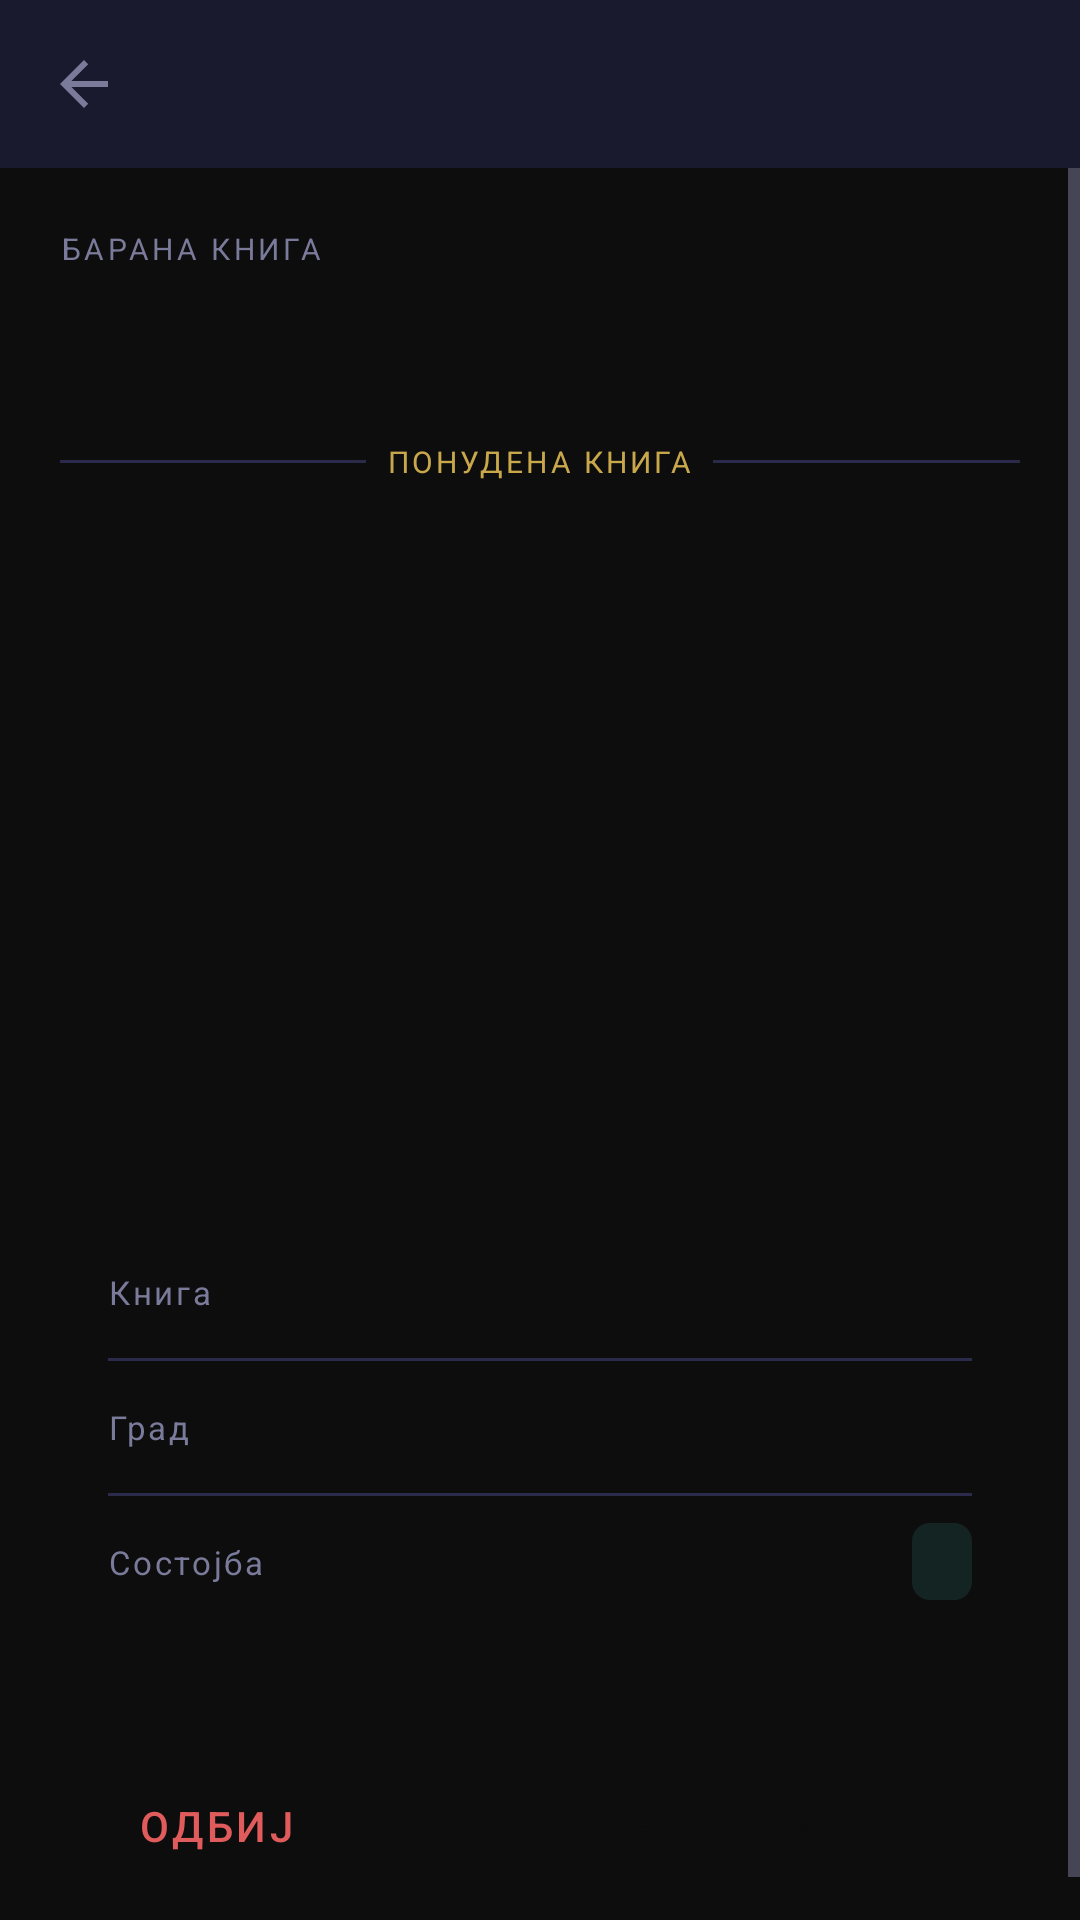

Here is an Android app screen rendered from its layout file. Give the layout XML and the strings, colors and styles it references.
<!-- AndroidManifest.xml: application theme Theme.BookExchange -->
<!-- res/layout/activity_trade_offer_detail.xml -->
<?xml version="1.0" encoding="utf-8"?>
<LinearLayout xmlns:android="http://schemas.android.com/apk/res/android"
    xmlns:app="http://schemas.android.com/apk/res-auto"
    android:layout_width="match_parent"
    android:layout_height="match_parent"
    android:orientation="vertical"
    android:background="@color/bg_ink">

    
    <androidx.appcompat.widget.Toolbar
        style="@style/Widget.BookSwap.Toolbar"
        android:layout_width="match_parent"
        android:layout_height="?attr/actionBarSize"
        android:title="Детали за понуда"
        app:navigationIcon="@drawable/abc_ic_ab_back_material" />

    <ScrollView
        android:layout_width="match_parent"
        android:layout_height="match_parent">

        <LinearLayout
            android:layout_width="match_parent"
            android:layout_height="wrap_content"
            android:orientation="vertical"
            android:padding="20dp">

            
            <TextView
                android:layout_width="wrap_content"
                android:layout_height="wrap_content"
                android:text="БАРАНА КНИГА"
                android:textSize="10sp"
                android:textColor="@color/text_secondary"
                android:letterSpacing="0.12"
                android:layout_marginBottom="8dp" />

            
            <TextView
                android:id="@+id/tvWantedBookTitle"
                android:layout_width="match_parent"
                android:layout_height="wrap_content"
                android:textSize="22sp"
                android:textStyle="bold"
                android:textColor="@color/text_primary"
                android:layout_marginBottom="20dp" />

            
            <LinearLayout
                android:layout_width="match_parent"
                android:layout_height="wrap_content"
                android:orientation="horizontal"
                android:gravity="center_vertical"
                android:layout_marginBottom="16dp">
                <View
                    android:layout_width="0dp"
                    android:layout_height="1dp"
                    android:layout_weight="1"
                    android:background="@color/border" />
                <TextView
                    android:layout_width="wrap_content"
                    android:layout_height="wrap_content"
                    android:text="  ПОНУДЕНА КНИГА  "
                    android:textSize="10sp"
                    android:textColor="@color/gold"
                    android:letterSpacing="0.1" />
                <View
                    android:layout_width="0dp"
                    android:layout_height="1dp"
                    android:layout_weight="1"
                    android:background="@color/border" />
            </LinearLayout>

            
            <FrameLayout
                android:layout_width="match_parent"
                android:layout_height="200dp"
                android:background="@drawable/bg_card"
                android:layout_marginBottom="16dp">

                <ImageView
                    android:id="@+id/ivOfferedBookDetail"
                    android:layout_width="match_parent"
                    android:layout_height="match_parent"
                    android:scaleType="centerCrop"
                    android:contentDescription="Слика на понудена книга" />

            </FrameLayout>

            
            <LinearLayout
                android:layout_width="match_parent"
                android:layout_height="wrap_content"
                android:orientation="vertical"
                android:background="@drawable/bg_card"
                android:padding="16dp"
                android:layout_marginBottom="24dp">

                
                <LinearLayout
                    android:layout_width="match_parent"
                    android:layout_height="44dp"
                    android:orientation="horizontal"
                    android:gravity="center_vertical">
                    <TextView
                        android:layout_width="0dp"
                        android:layout_height="wrap_content"
                        android:layout_weight="1"
                        android:text="Книга"
                        android:textSize="11sp"
                        android:textColor="@color/text_secondary"
                        android:letterSpacing="0.08" />
                    <TextView
                        android:id="@+id/tvOfferedBookName"
                        android:layout_width="wrap_content"
                        android:layout_height="wrap_content"
                        android:textSize="14sp"
                        android:textStyle="bold"
                        android:textColor="@color/text_primary" />
                </LinearLayout>
                <View android:layout_width="match_parent" android:layout_height="1dp" android:background="@color/border"/>

                
                <LinearLayout
                    android:layout_width="match_parent"
                    android:layout_height="44dp"
                    android:orientation="horizontal"
                    android:gravity="center_vertical">
                    <TextView
                        android:layout_width="0dp"
                        android:layout_height="wrap_content"
                        android:layout_weight="1"
                        android:text="Град"
                        android:textSize="11sp"
                        android:textColor="@color/text_secondary"
                        android:letterSpacing="0.08" />
                    <TextView
                        android:id="@+id/tvOfferedBookCity"
                        android:layout_width="wrap_content"
                        android:layout_height="wrap_content"
                        android:textSize="14sp"
                        android:textStyle="bold"
                        android:textColor="@color/text_primary" />
                </LinearLayout>
                <View android:layout_width="match_parent" android:layout_height="1dp" android:background="@color/border"/>

                
                <LinearLayout
                    android:layout_width="match_parent"
                    android:layout_height="44dp"
                    android:orientation="horizontal"
                    android:gravity="center_vertical">
                    <TextView
                        android:layout_width="0dp"
                        android:layout_height="wrap_content"
                        android:layout_weight="1"
                        android:text="Состојба"
                        android:textSize="11sp"
                        android:textColor="@color/text_secondary"
                        android:letterSpacing="0.08" />
                    <TextView
                        android:id="@+id/tvOfferedBookCondition"
                        android:layout_width="wrap_content"
                        android:layout_height="wrap_content"
                        android:textSize="13sp"
                        android:textColor="@color/teal"
                        android:background="@drawable/bg_badge_teal"
                        android:paddingHorizontal="10dp"
                        android:paddingVertical="4dp" />
                </LinearLayout>

            </LinearLayout>

            
            <LinearLayout
                android:layout_width="match_parent"
                android:layout_height="wrap_content"
                android:orientation="horizontal"
                android:weightSum="3">

                <Button
                    android:id="@+id/btnRejectDetail"
                    style="@style/Widget.BookSwap.Button.Danger"
                    android:layout_width="0dp"
                    android:layout_height="52dp"
                    android:layout_weight="1"
                    android:layout_marginEnd="8dp"
                    android:text="@string/deny"
                    android:textSize="14sp" />

                <Button
                    android:id="@+id/btnAcceptDetail"
                    style="@style/Widget.BookSwap.Button.Primary"
                    android:layout_width="0dp"
                    android:layout_height="52dp"
                    android:layout_weight="2"
                    android:text="@string/accept"
                    android:textSize="14sp" />

            </LinearLayout>

        </LinearLayout>
    </ScrollView>

</LinearLayout>
<!-- resources referenced by this layout -->
<resources>
  <color name="bg_ink">#0D0D0D</color>
  <color name="border">#2A2A4A</color>
  <color name="gold">#C9A84C</color>
  <color name="teal">#4ECDC4</color>
  <color name="text_primary">#E8D5B7</color>
  <color name="text_secondary">#7A7A9A</color>
  <!-- drawable bg_badge_teal (drawable) -->
  <?xml version="1.0" encoding="utf-8"?>
  <shape xmlns:android="http://schemas.android.com/apk/res/android"
      android:shape="rectangle">
      <solid android:color="@color/teal_dim" />
      <corners android:radius="6dp" />
  </shape>
  <string name="accept">Прифати</string>
  <string name="deny">Одбиј</string>
  <style name="Widget.BookSwap.Button.Danger" parent="Widget.MaterialComponents.Button.OutlinedButton">
          <item name="strokeColor">@color/danger_dim</item>
          <item name="android:textColor">@color/danger</item>
          <item name="cornerRadius">10dp</item>
          <item name="rippleColor">@color/danger_dim</item>
      </style>
  <style name="Widget.BookSwap.Button.Primary" parent="Widget.MaterialComponents.Button">
          <item name="backgroundTint">@color/gold</item>
          <item name="android:textColor">@color/bg_ink</item>
          <item name="android:textStyle">bold</item>
          <item name="cornerRadius">10dp</item>
          <item name="rippleColor">@color/bg_ink</item>
      </style>
  <style name="Widget.BookSwap.Toolbar" parent="Widget.MaterialComponents.Toolbar">
          <item name="android:background">@color/bg_navy</item>
          <item name="titleTextColor">@color/text_primary</item>
          <item name="navigationIconTint">@color/text_primary</item>
      </style>
  <style name="Theme.BookExchange" parent="Theme.MaterialComponents.DayNight.NoActionBar">
          
          <item name="android:windowBackground">@color/bg_ink</item>
          <item name="colorPrimary">@color/gold</item>
          <item name="colorPrimaryVariant">@color/bg_navy</item>
          <item name="colorOnPrimary">@color/bg_ink</item>
          <item name="colorSecondary">@color/teal</item>
          <item name="colorOnSecondary">@color/bg_ink</item>
          <item name="colorSurface">@color/bg_card</item>
          <item name="colorOnSurface">@color/text_primary</item>
          <item name="android:colorBackground">@color/bg_ink</item>
          <item name="colorOnBackground">@color/text_primary</item>
  
          
          <item name="android:statusBarColor">@color/bg_navy</item>
          <item name="android:windowLightStatusBar">false</item>
  
          
          <item name="android:navigationBarColor">@color/bg_navy</item>
  
          
          <item name="android:textColorPrimary">@color/text_primary</item>
          <item name="android:textColorSecondary">@color/text_secondary</item>
          <item name="android:textColorHint">@color/text_hint</item>
  
          
          <item name="android:textColorHighlight">#33C9A84C</item>
          <item name="colorControlActivated">@color/gold</item>
          <item name="colorControlHighlight">@color/gold_dim</item>
  
          
          <item name="bottomNavigationStyle">@style/Widget.BookSwap.BottomNavigation</item>
      </style>
  <color name="teal_dim">#1F4ECDC4</color>
  <color name="danger_dim">#1FE05C5C</color>
  <color name="danger">#E05C5C</color>
  <color name="bg_navy">#1A1A2E</color>
  <color name="bg_card">#252540</color>
  <color name="text_hint">#4A4A6A</color>
  <color name="gold_dim">#1FC9A84C</color>
  <style name="Widget.BookSwap.BottomNavigation" parent="Widget.MaterialComponents.BottomNavigationView">
          <item name="android:background">@color/bg_navy</item>
          <item name="itemIconTint">@color/nav_icon_color</item>
          <item name="itemTextColor">@color/nav_icon_color</item>
          <item name="itemRippleColor">@color/gold_dim</item>
          <item name="labelVisibilityMode">labeled</item>
      </style>
  <color name="nav_icon_color">#FFFFFF</color> ```
</resources>
